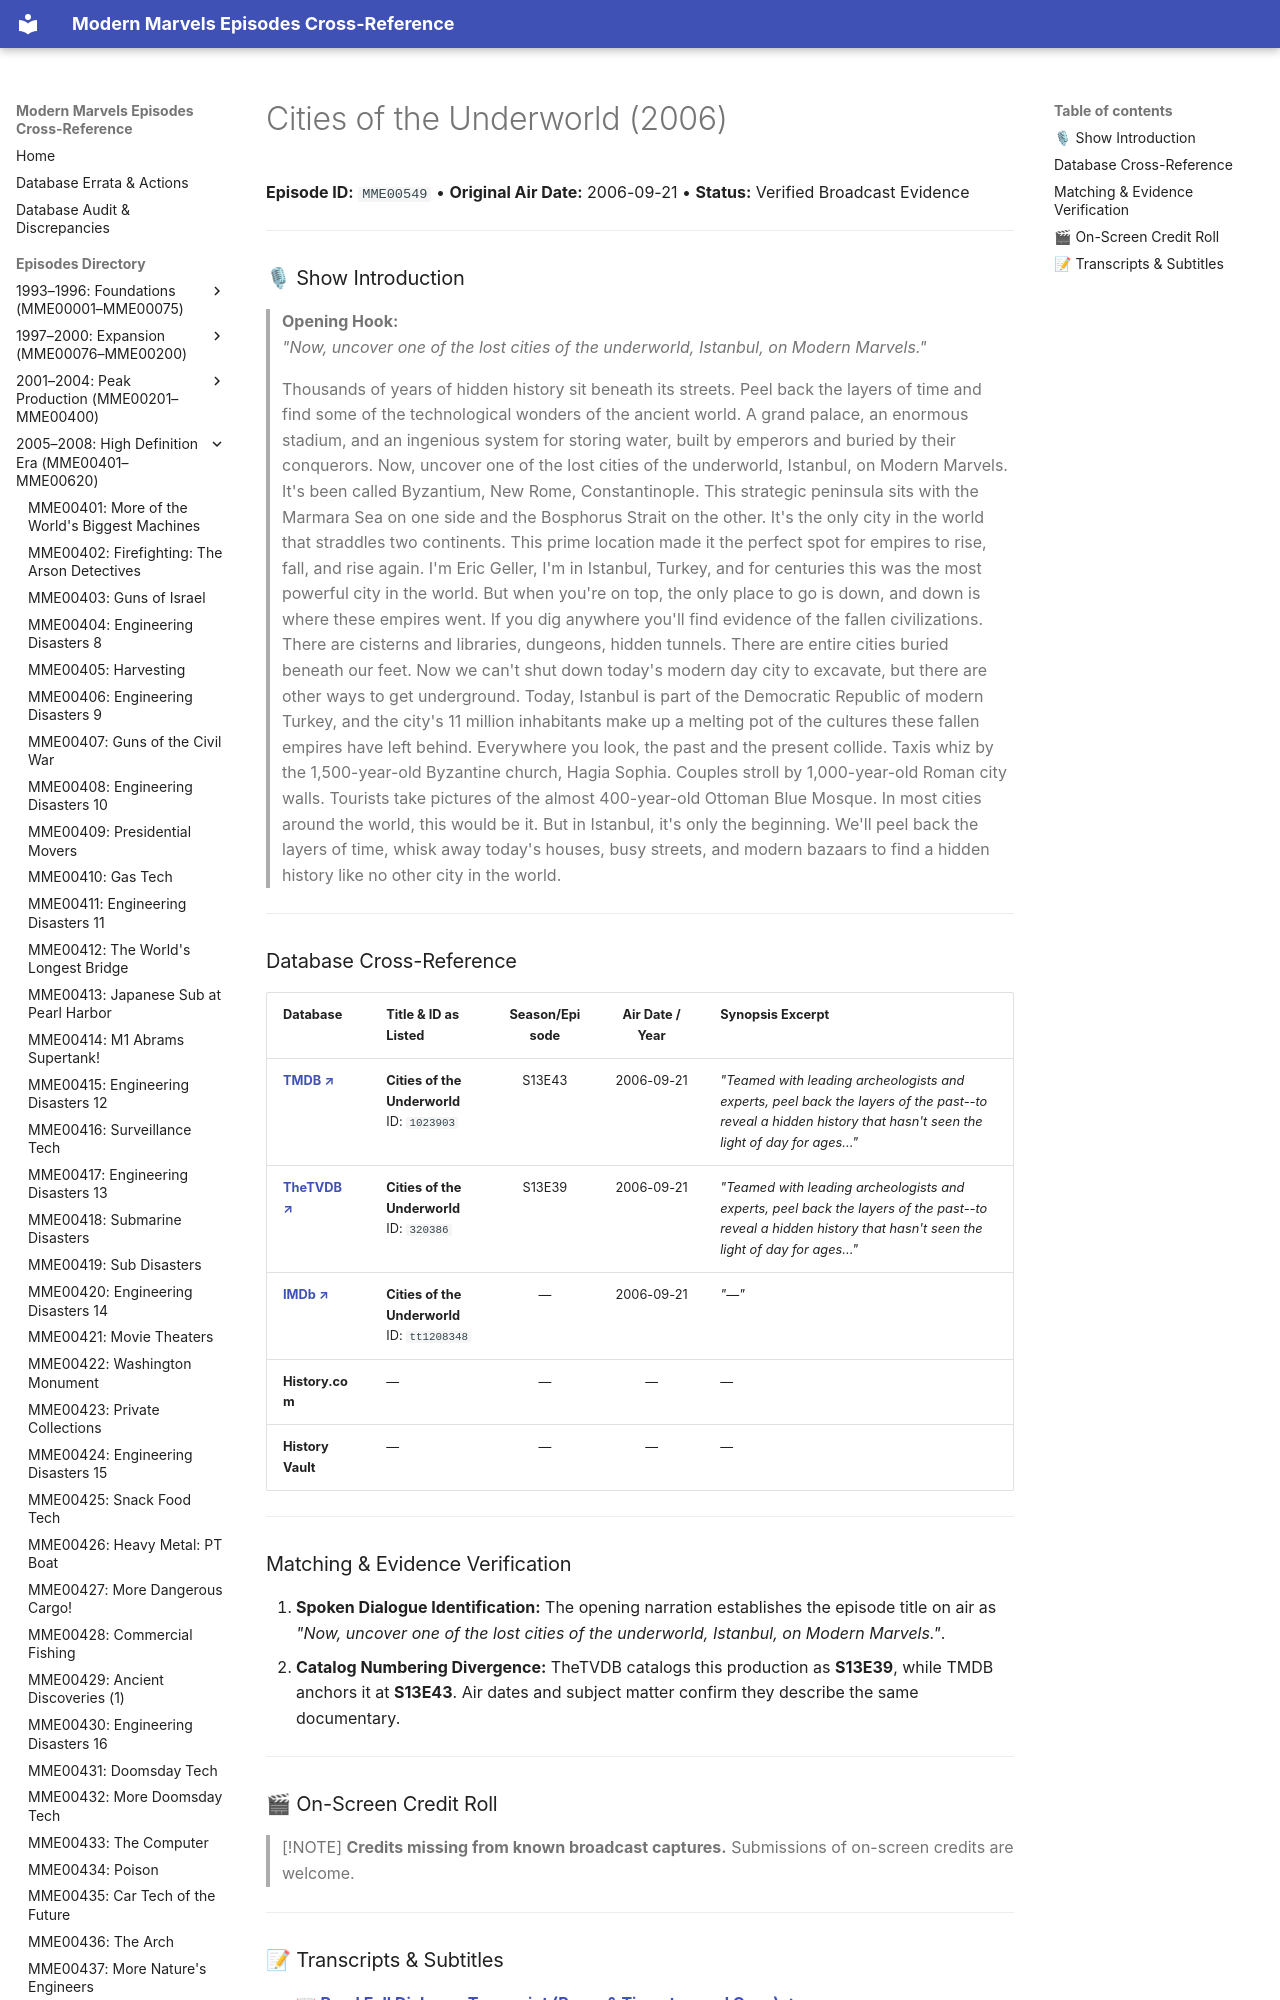

repository: ModernMarvelsFan/ModernMarvels · page: episodes/MME00549/index.html · generator: mkdocs

# Cities of the Underworld (2006)

**Episode ID:** `MME00549` • **Original Air Date:** 2006-09-21 • **Status:** Verified Broadcast Evidence

---

### 🎙 Show Introduction

> **Opening Hook:**  
> *"Now, uncover one of the lost cities of the underworld, Istanbul, on Modern Marvels."*
